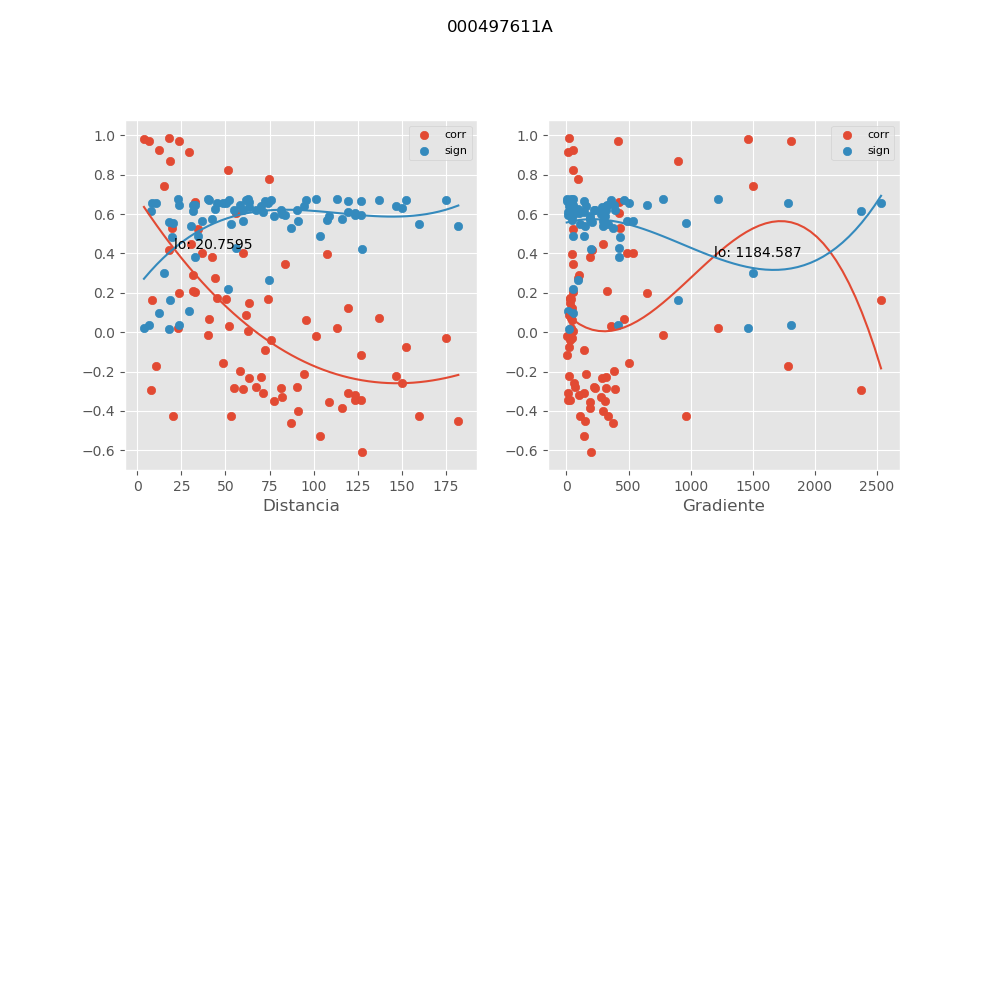

Data behind this chart, as committed beside it:
, mx_co, mx_di, mx_gr, mx_si
0, 0.9239, 12.53, 55.73, 0.09877
1, 0.5228, 34.67, 55.97, 0.4901
2, 0.3801, 42.63, 193.4, 0.5771
3, -0.1588, 48.35, 502, 0.6575
4, 0.1673, 74.14, 29.37, 0.6556
5, -0.3302, 82.17, 277.8, 0.6009
6, 0.3482, 83.94, 57.05, 0.5927
7, 0.3978, 107.6, 47.39, 0.5677
8, -0.4249, 20.42, 960.2, 0.5527
9, 0.916, 29.45, 10.85, 0.1086
10, 0.2726, 44.3, 91.04, 0.6243
11, 0.03099, 52.02, 360.2, 0.6738
12, 0.1723, 45.4, 27.37, 0.6545
13, 0.4483, 30.2, 296.2, 0.5389
14, -0.2886, 59.72, 394.8, 0.6183
15, 0.08947, 61.88, 23.9, 0.6691
16, -0.2297, 69.95, 316.4, 0.6389
17, 0.06068, 95.79, 42.71, 0.672
18, 0.1236, 119.3, 48.58, 0.6642
19, -0.293, 7.969, 2373, 0.6166
20, 0.9884, 17.96, 21.1, 0.01555
21, 0.2926, 31.79, 104.9, 0.6168
22, -0.2315, 63.46, 284.3, 0.6383
23, -0.09205, 72.2, 141.1, 0.6688
24, 0.743, 14.89, 1500, 0.3021
25, -0.02064, 101.1, 2.339, 0.6742
26, -0.353, 108.5, 192.5, 0.5904
27, 0.8216, 51.43, 55.37, 0.2192
28, 0.7798, 74.55, 94.43, 0.2644
29, -0.4275, 53.09, 332.7, 0.5512
30, 0.1458, 63.33, 25.6, 0.6601
31, -0.04113, 75.69, 27.64, 0.6733
32, 0.8685, 18.68, 899.3, 0.1658
33, -0.4615, 87.06, 373.6, 0.5308
34, 0.2108, 31.85, 327.3, 0.6445
35, -0.01338, 39.98, 777.3, 0.6744
36, -0.3173, 123.6, 105.5, 0.6066
37, -0.2208, 146.7, 21.46, 0.6416
38, 0.02286, 22.81, 1221, 0.6741
39, 0.5308, 19.79, 432.8, 0.4844
40, 0.9709, 6.807, 1804, 0.03864
41, -0.4029, 90.85, 297, 0.565
42, -0.3853, 115.9, 190.6, 0.5744
43, -0.3423, 123.3, 11.7, 0.5954
44, 0.4038, 36.55, 533.2, 0.5645
45, 0.4026, 59.78, 491.4, 0.5651
46, -0.279, 67.54, 69.14, 0.622
47, -0.3495, 77.53, 309, 0.5921
48, -0.2789, 90.43, 223.8, 0.622
49, 0.9824, 3.795, 1459, 0.02358
50, 0.1609, 8.154, 2533, 0.657
51, -0.07416, 152.3, 17.14, 0.6708
52, -0.03111, 174.8, 41.62, 0.6738
53, -0.2814, 54.65, 318.9, 0.6211
54, 0.1661, 50.36, 36.89, 0.6559
55, 0.2027, 32.71, 56.74, 0.6468
56, -0.3097, 119.7, 138.4, 0.6098
57, -0.4284, 159.6, 113, 0.5507
58, -0.4503, 182, 153.5, 0.5377
59, 0.004335, 62.77, 51.39, 0.6745
... 18 more rows
